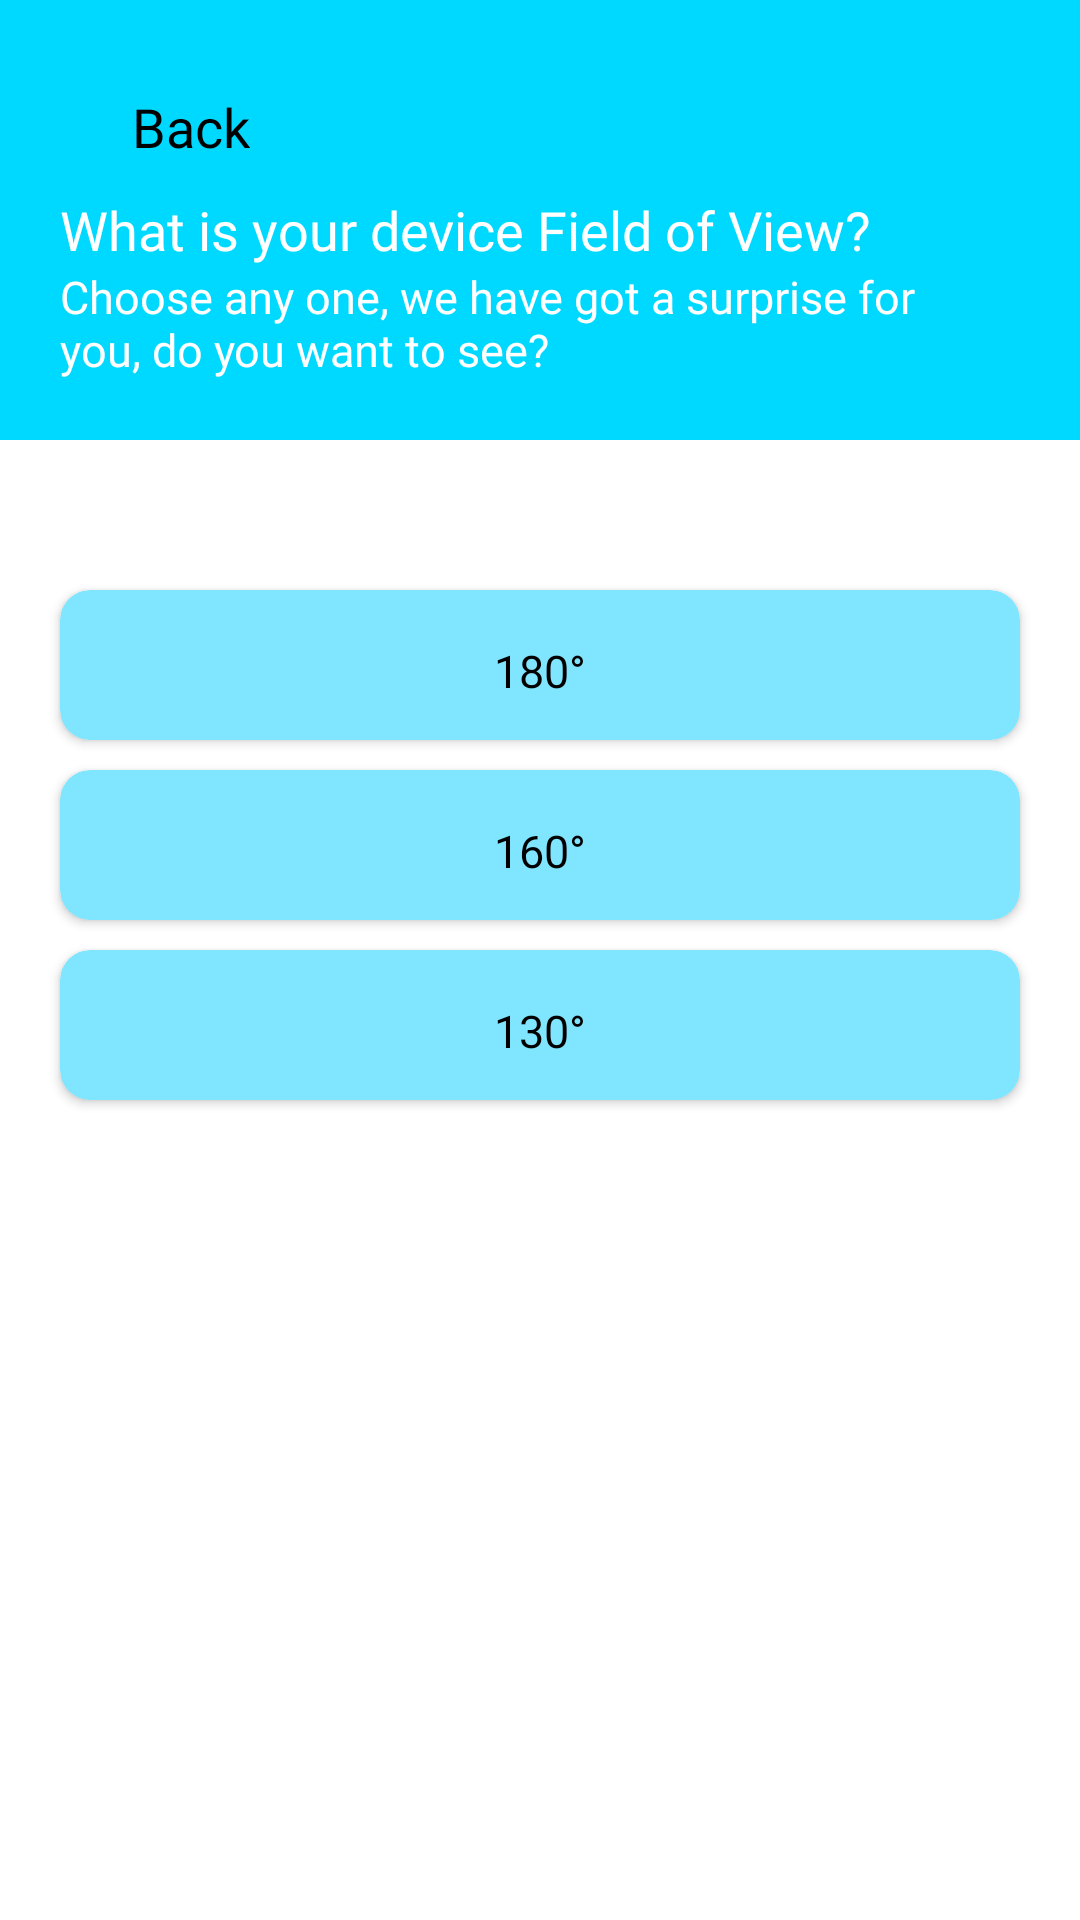

Reconstruct the res/layout file that produces this screen, plus the resources it refers to.
<!-- AndroidManifest.xml: application theme Theme.CameraApp -->
<!-- res/layout/screen_field_view.xml -->
<?xml version="1.0" encoding="utf-8"?>
<LinearLayout xmlns:android="http://schemas.android.com/apk/res/android"
    xmlns:app="http://schemas.android.com/apk/res-auto"
    xmlns:tools="http://schemas.android.com/tools"
    android:layout_width="match_parent"
    android:layout_height="match_parent"
    android:background="@color/background_color"
    android:orientation="vertical"
    tools:context=".ui.field_view.FieldViewScreen">

    <LinearLayout
        android:layout_width="match_parent"
        android:layout_height="wrap_content"
        android:background="@color/main_color"
        android:orientation="vertical"
        android:paddingBottom="20dp">

        <LinearLayout
            android:id="@+id/back_btn"
            android:layout_width="wrap_content"
            android:layout_height="wrap_content"
            android:layout_marginStart="20dp"
            android:layout_marginTop="30dp">


            <ImageButton
                android:layout_width="24dp"
                android:layout_height="24dp"
                android:background="?selectableItemBackgroundBorderless"
                android:src="@drawable/ic_back" />

            <TextView
                android:layout_width="wrap_content"
                android:layout_height="wrap_content"
                android:fontFamily="@font/poppins_medium"
                android:text="@string/back"
                android:textColor="@color/text_color"
                android:textSize="18sp" />

        </LinearLayout>

        <TextView
            android:layout_width="wrap_content"
            android:layout_height="wrap_content"
            android:layout_marginStart="20dp"
            android:layout_marginTop="10dp"
            android:fontFamily="@font/poppins_bold"
            android:text="What is your device Field of View?"
            android:textColor="@color/white"
            android:textSize="18sp" />

        <TextView
            android:layout_width="wrap_content"
            android:layout_height="wrap_content"
            android:layout_marginStart="20dp"
            android:layout_marginEnd="30dp"
            android:fontFamily="@font/poppins_regular"
            android:text="Choose any one, we have got a surprise for you, do you want to see?"
            android:textColor="@color/white"
            android:textSize="15sp" />

    </LinearLayout>

    <androidx.cardview.widget.CardView
        android:layout_width="match_parent"
        android:layout_height="50dp"
        android:layout_marginHorizontal="20dp"
        android:id="@+id/field_180"
        android:layout_marginTop="50dp"
        app:cardBackgroundColor="@color/theme_color"
        app:cardCornerRadius="10dp">

        <TextView
            android:layout_width="wrap_content"
            android:layout_height="wrap_content"
            android:layout_gravity="center"
            android:fontFamily="@font/poppins_bold"
            android:paddingTop="4dp"
            android:text="180°"
            android:textColor="@color/text_color"
            android:textSize="15sp" />

    </androidx.cardview.widget.CardView>

    <androidx.cardview.widget.CardView
        android:layout_width="match_parent"
        android:layout_height="50dp"
        android:layout_marginHorizontal="20dp"
        android:layout_marginTop="10dp"
        android:id="@+id/field_160"
        app:cardBackgroundColor="@color/theme_color"
        app:cardCornerRadius="10dp">

        <TextView
            android:layout_width="wrap_content"
            android:layout_height="wrap_content"
            android:layout_gravity="center"
            android:fontFamily="@font/poppins_bold"
            android:paddingTop="4dp"
            android:text="160°"
            android:textColor="@color/text_color"
            android:textSize="15sp" />

    </androidx.cardview.widget.CardView>

    <androidx.cardview.widget.CardView
        android:layout_width="match_parent"
        android:layout_height="50dp"
        android:layout_marginHorizontal="20dp"
        android:id="@+id/field_130"
        android:layout_marginTop="10dp"
        app:cardBackgroundColor="@color/theme_color"
        app:cardCornerRadius="10dp">

        <TextView
            android:layout_width="wrap_content"
            android:layout_height="wrap_content"
            android:layout_gravity="center"
            android:fontFamily="@font/poppins_bold"
            android:paddingTop="4dp"
            android:text="130°"
            android:textColor="@color/text_color"
            android:textSize="15sp" />

    </androidx.cardview.widget.CardView>

</LinearLayout>
<!-- resources referenced by this layout -->
<resources>
  <color name="background_color">#fff</color>
  <color name="main_color">#00D9FF</color>
  <color name="text_color">#000</color>
  <color name="theme_color">#80E6FF</color>
  <color name="white">#FFFFFFFF</color>
  <string name="back">Back</string>
  <style name="Theme.CameraApp" parent="Base.Theme.CameraApp" />
  <style name="Base.Theme.CameraApp" parent="Theme.Material3.DayNight.NoActionBar">
          
          
  
          <item name="android:windowLightStatusBar">true</item>
          <item name="android:navigationBarColor">@color/background_color</item>
          <item name="android:statusBarColor">@color/main_color</item>
  
      </style>
</resources>
